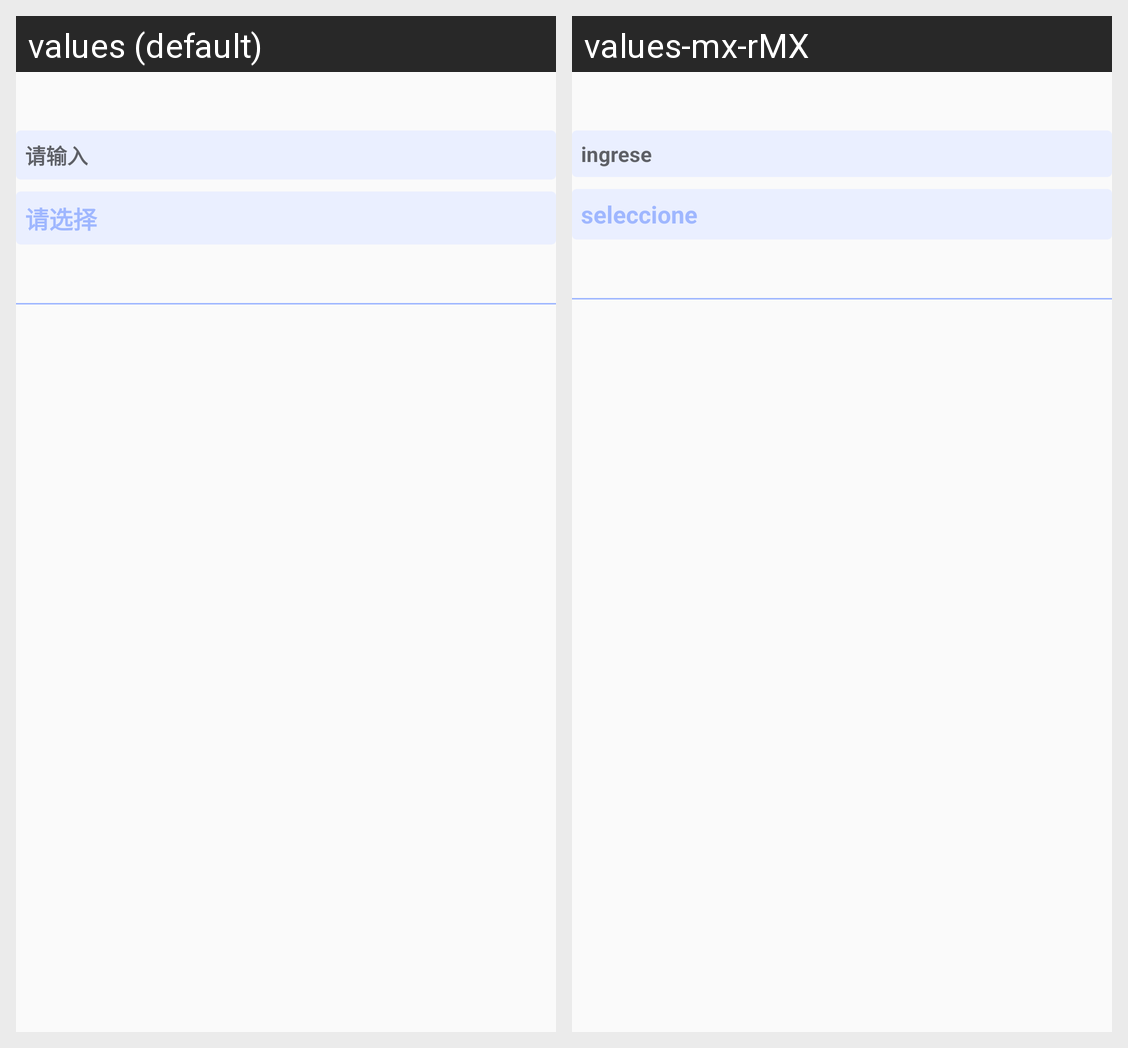

For this localized Android screen grid, give each drawn string resource with its value in every locale shown.
Android screen res/layout/view_certification_item.xml rendered under 2 locales, left to right: values (default), values-mx-rMX. Device: Nexus 5 (rendered at 1080×1920; each locale shown at half size, 540×960, under a caption strip naming it); theme Theme.MexicoLoan.
Strings drawn on this screen, with the default value and each locale's value (text and hints the layout hard-codes, and strings that could not be matched under every locale, appear in the picture but are not listed):

plese_input
  values: 请输入
  values-mx-rMX: ingrese

please_select
  values: 请选择
  values-mx-rMX: seleccione
